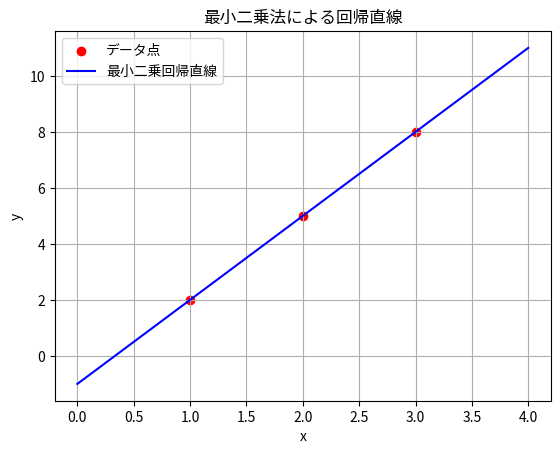

Generate this figure with matplotlib:
import numpy as np
import matplotlib.pyplot as plt
from matplotlib import rcParams

# 日本語フォントを設定
rcParams['font.family'] = 'Noto Sans CJK JP'

# データ点
x_vals = np.array([1, 2, 3])  # x の値
b_vals = np.array([2, 5, 8])  # y の値

# 方程式の係数行列と定数ベクトル
A = np.column_stack((np.ones_like(x_vals), x_vals))  # 切片と傾きを表す行列
b = b_vals

# 正規方程式 A^T A x = A^T b を解く
AtA = A.T @ A
Atb = A.T @ b
x_ls = np.linalg.solve(AtA, Atb)  # 最小二乗解

# 結果の表示
print("最小二乗解:", x_ls)

# データ点をプロット
plt.scatter(x_vals, b_vals, color='red', label='データ点')

# 最小二乗回帰直線を描画
x_line = np.linspace(0, 4, 100)
y_line = x_ls[0] + x_ls[1] * x_line  # 修正後の回帰直線
plt.plot(x_line, y_line, label='最小二乗回帰直線', color='blue')

# グラフ設定
plt.xlabel('x')
plt.ylabel('y')
plt.legend()
plt.grid()
plt.title('最小二乗法による回帰直線')
plt.show()

